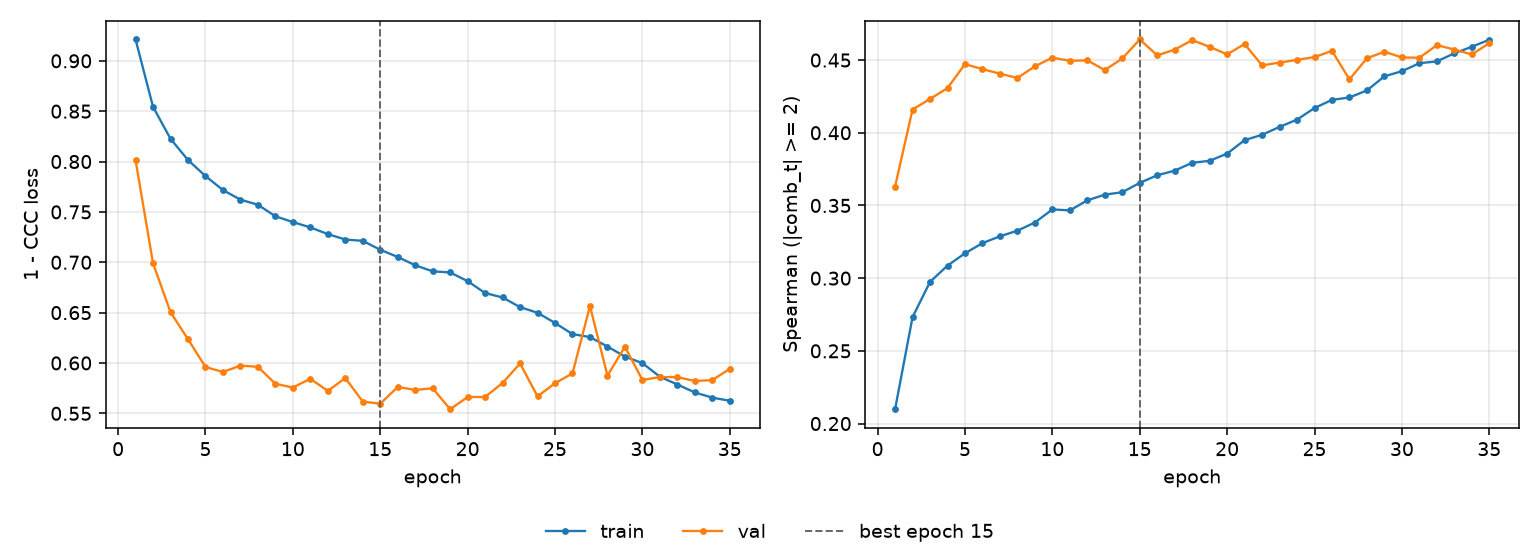

The table this chart was drawn from, first rows:
epoch, tr_loss, vl_loss, tr_sp, vl_sp, is_best
1, 0.9212, 0.8012, 0.2099, 0.363, False
2, 0.8543, 0.6989, 0.2732, 0.416, False
3, 0.8226, 0.6504, 0.2974, 0.4233, False
4, 0.8015, 0.6236, 0.3086, 0.4307, False
5, 0.7856, 0.596, 0.3171, 0.4472, False
6, 0.7717, 0.591, 0.3241, 0.4438, False
7, 0.7621, 0.5975, 0.3288, 0.4406, False
8, 0.7571, 0.5962, 0.3326, 0.4377, False
9, 0.7457, 0.5794, 0.3383, 0.4457, False
10, 0.7399, 0.5756, 0.3473, 0.4517, False
11, 0.7346, 0.5843, 0.3466, 0.4495, False
12, 0.728, 0.5722, 0.3535, 0.4498, False
13, 0.7226, 0.5851, 0.3574, 0.4431, False
14, 0.7213, 0.5617, 0.3591, 0.4511, False
15, 0.7124, 0.5595, 0.3655, 0.4642, True
16, 0.7052, 0.5762, 0.3708, 0.4533, False
17, 0.6971, 0.5733, 0.3739, 0.4571, False
18, 0.691, 0.5749, 0.3793, 0.4637, False
19, 0.6899, 0.5541, 0.3807, 0.4591, False
20, 0.6812, 0.5662, 0.3857, 0.4539, False
21, 0.6694, 0.5663, 0.3949, 0.461, False
22, 0.665, 0.5802, 0.3986, 0.4463, False
23, 0.6554, 0.5995, 0.404, 0.4483, False
24, 0.6499, 0.5668, 0.409, 0.4501, False
25, 0.6397, 0.5799, 0.417, 0.4521, False
26, 0.6286, 0.5896, 0.4226, 0.4563, False
27, 0.6257, 0.6565, 0.4243, 0.4367, False
28, 0.6163, 0.5875, 0.4291, 0.4512, False
29, 0.6064, 0.6161, 0.4388, 0.4557, False
30, 0.5998, 0.5831, 0.4423, 0.4518, False
31, 0.5864, 0.586, 0.4478, 0.4516, False
32, 0.5786, 0.586, 0.4491, 0.4603, False
33, 0.5707, 0.5821, 0.4546, 0.4572, False
34, 0.5656, 0.583, 0.4592, 0.4538, False
35, 0.5625, 0.5942, 0.4639, 0.4616, False
